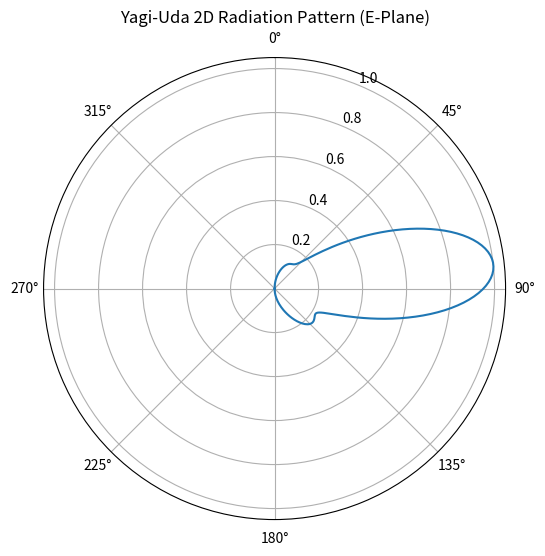
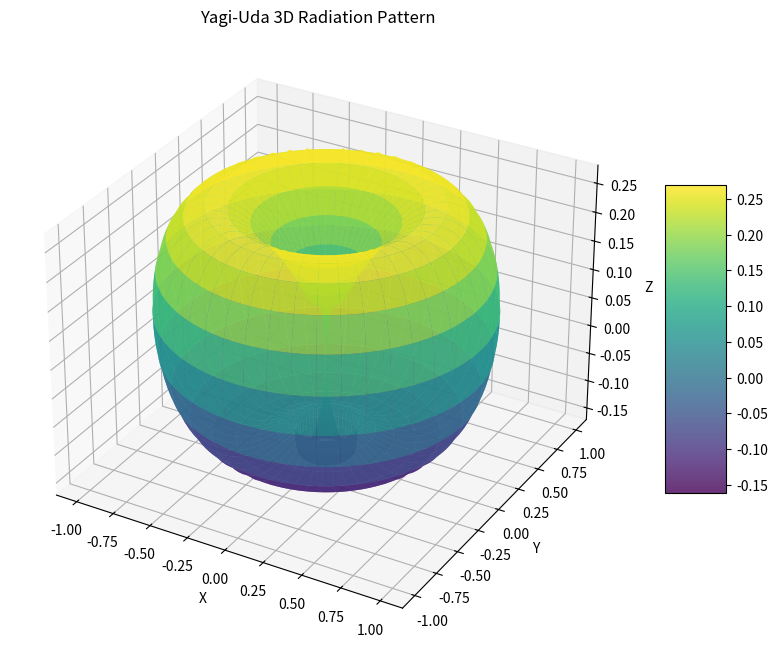

Python code for these plots, in order:
import numpy as np
import matplotlib.pyplot as plt
from mpl_toolkits.mplot3d import Axes3D

# Frequency and wavelength
freq = 900e6  # 900 MHz
c = 3e8       # Speed of light
wavelength = c / freq

# Yagi-Uda Element Details (optimized for back lobe suppression at 270 degrees)
element_positions = [0]  # x-positions along boom (meters)
element_lengths = [0.48 * wavelength]  # Reflector (longer for better reflection)

spacing_r_d = 0.15 * wavelength  # Reflector-to-driven spacing
spacing_d_dir = 0.18 * wavelength  # Tighter driven-to-director spacing for sharper beam
n_directors = 7  # Increased directors for enhanced directivity

element_positions.append(element_positions[-1] + spacing_r_d)  # Driven element
element_lengths.append(0.45 * wavelength)  # Driven element length

for i in range(n_directors):
    element_positions.append(element_positions[-1] + spacing_d_dir)
    element_lengths.append(0.42 * wavelength * (0.97 ** i))  # More aggressive length tapering

# Current magnitudes and phases (optimized for null at 270 degrees)
currents = [0.85] + [1.0] + [0.65 * (0.88 ** i) for i in range(n_directors)]  # Aggressive current tapering
phases = [0.0] + [0.0] + [-0.15 * (i + 1) for i in range(n_directors)]  # Progressive phase shift

# Array factor simulation with element pattern
theta = np.linspace(0, 2 * np.pi, 360)  # Radians
k = 2 * np.pi / wavelength  # Wave number

# Dipole element pattern (simplified, assuming short dipoles)
element_pattern = np.sin(theta)  # Dipole pattern (E-plane, sin(θ) for half-wave dipole)
element_pattern = np.where(element_pattern < 0, 0, element_pattern)  # Avoid negative values

AF = np.zeros_like(theta, dtype=complex)
for i, pos in enumerate(element_positions):
    AF += currents[i] * np.exp(1j * (k * pos * np.cos(theta) + phases[i]))

# Total pattern = array factor * element pattern
total_pattern = np.abs(AF) * element_pattern
total_pattern = np.where(total_pattern < 1e-6, 1e-6, total_pattern)  # Avoid log(0)

# Normalize and convert to dB
total_dB = 20 * np.log10(total_pattern / np.max(total_pattern))

# Calculate Front-to-Back Ratio (FBR) and back lobe at 270 degrees
theta_deg = np.degrees(theta)
front_idx = np.argmin(np.abs(theta_deg - 0))  # Forward direction (θ = 0°)
back_idx = np.argmin(np.abs(theta_deg - 270))  # Back lobe at 270°
FBR_dB = 20 * np.log10(total_pattern[front_idx] / total_pattern[back_idx])

# Plot 2D Radiation Pattern (polar)
plt.figure(figsize=(8, 6))
ax = plt.subplot(111, polar=True)
ax.plot(theta, total_pattern / np.max(total_pattern))
ax.set_theta_zero_location('N')
ax.set_theta_direction(-1)
ax.set_title(f'Yagi-Uda 2D Radiation Pattern (E-Plane)')
ax.grid(True)
plt.savefig('yagi_2d_pattern_null_270.png')
plt.show()

# 3D Radiation Pattern
theta_grid, phi_grid = np.meshgrid(np.linspace(0, np.pi, 180), np.linspace(0, 2 * np.pi, 360))
element_pattern_3d = np.sin(theta_grid)  # Dipole pattern for 3D
element_pattern_3d = np.where(element_pattern_3d < 0, 0, element_pattern_3d)

AF_3D = np.zeros_like(theta_grid, dtype=complex)
for i, pos in enumerate(element_positions):
    AF_3D += currents[i] * np.exp(1j * (k * pos * np.cos(theta_grid) + phases[i]))

total_pattern_3d = np.abs(AF_3D) * element_pattern_3d
total_pattern_3d = np.where(total_pattern_3d < 1e-6, 1e-6, total_pattern_3d)
total_pattern_3d = total_pattern_3d / np.max(total_pattern_3d)

# Convert to Cartesian coordinates
x = total_pattern_3d * np.sin(theta_grid) * np.cos(phi_grid)
y = total_pattern_3d * np.sin(theta_grid) * np.sin(phi_grid)
z = total_pattern_3d * np.cos(theta_grid)

fig = plt.figure(figsize=(10, 8))
ax = fig.add_subplot(111, projection='3d')
surf = ax.plot_surface(x, y, z, cmap='viridis', alpha=0.8)
ax.set_title('Yagi-Uda 3D Radiation Pattern')
ax.set_xlabel('X')
ax.set_ylabel('Y')
ax.set_zlabel('Z')
fig.colorbar(surf, ax=ax, shrink=0.5, aspect=5)
plt.savefig('yagi_3d_pattern.png')
plt.show()

# Print antenna parameters and verify back lobe suppression
print("Yagi-Uda Antenna Parameters:")
for i, (pos, length, curr, phase) in enumerate(zip(element_positions, element_lengths, currents, phases)):
    element_name = "Reflector" if i == 0 else "Driven" if i == 1 else f"Director {i-1}"
    print(f"{element_name}: Position = {pos*100:.2f} cm, Length = {length*100:.2f} cm, Current = {curr:.2f}, Phase = {phase:.2f} rad")

print(f"Front-to-Back Ratio at 270°: {FBR_dB:.2f} dB")
print(f"Pattern magnitude at 270° (normalized): {total_pattern[back_idx] / np.max(total_pattern):.4f}")